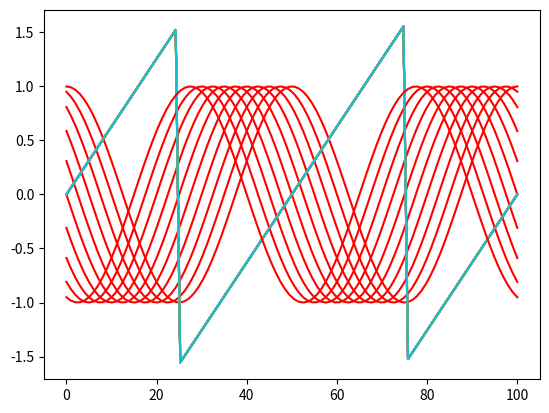

Here is the Python script that generated this plot:
print(f'Hello world, exercise 4')
from numpy import random
import numpy as np
import math
import matplotlib.pyplot as plt
import time

def ex_0(a, b, c):
    a = int(a)
    b = int(b)
    c = int(c)
    x = np.linspace(a, b, c)
    if a >= 0 and b >= 0:
        y = np.arctan(np.tan(2 * math.pi * x))
        plt.plot(x, y)
    return y

"""
Just need to change degenerate to 1 or offset to 1. Don't put both of them at 1
"""
def rmse(a, b):
    vectorSize = 10
    degenerate = 0
    offset = 0


    a=random.randint(100, size=(vectorSize))
    if offset:  # gives 2
        b = a + 2
    elif degenerate:  # gives 0
        b = a
    else:
        b=random.randint(100, size=(vectorSize))

    # res = x - y
    # res = res ** 2
    # res = np.mean(res, axis=0)
    # res = np.sqrt(res)

    res = np.sqrt(((a - b) ** 2).mean())
    print(res)
    return res

t = np.linspace(0, 100, 100)

# add if phase fixed
# phase = math.pi / 2

phase = math.pi
steps = 10
rmseData = []
for counter in range(steps):
    x = np.cos(4 * math.pi * t + phase * counter / steps)
    y = ex_0(0, 100, 100)
    plt.plot(t, x, 'r')
    plt.show()
    time.sleep(0.1)
    rmseData.append(rmse(x,y))
print(rmseData)



